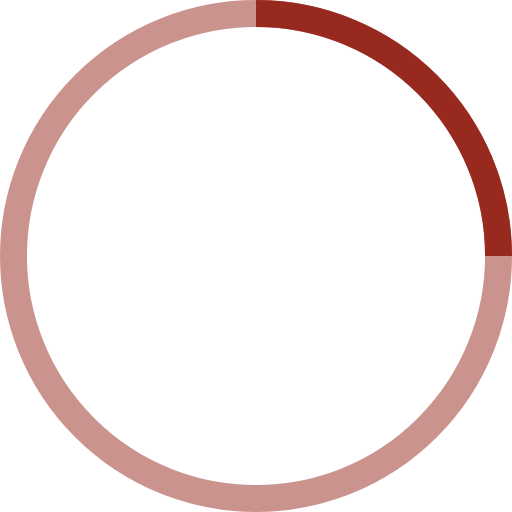
t = 0.00 s
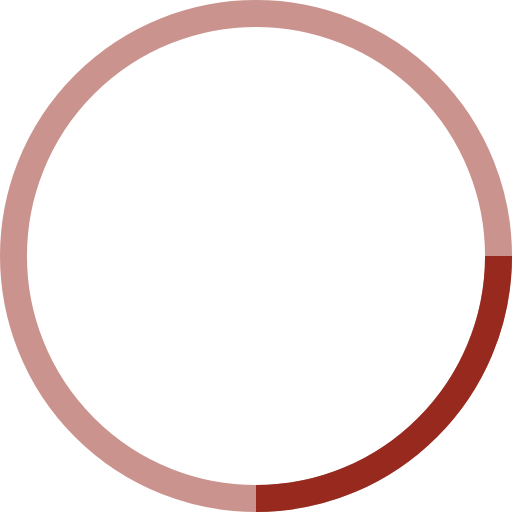
t = 0.25 s
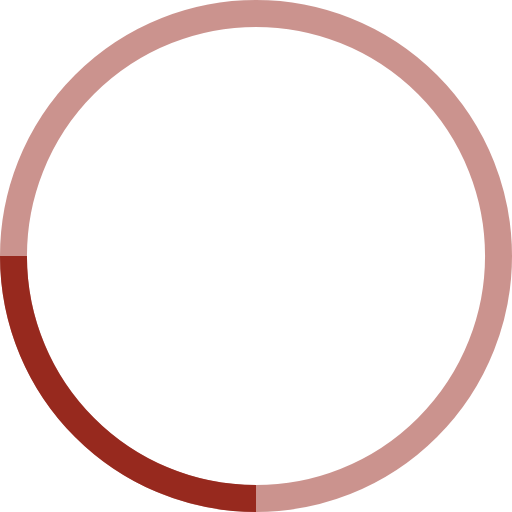
t = 0.50 s
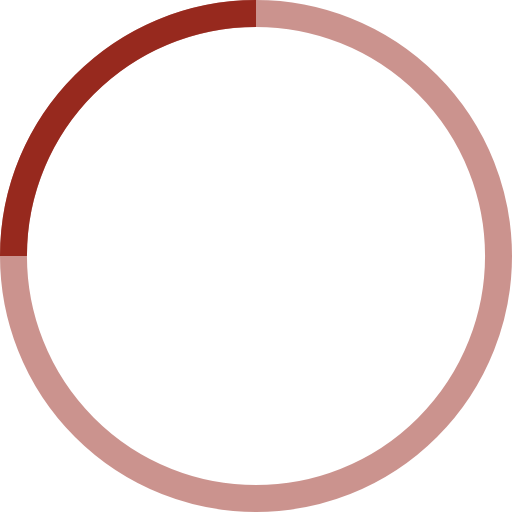
t = 0.75 s

The animated SVG that drew these frames (rendered in a browser with its animation timeline set to each time). Animation: 1 SMIL element (animateTransform=1); one cycle of 1.00 s, repeats indefinitely.

<!-- By Sam Herbert (@sherb), for everyone. More @ http://goo.gl/7AJzbL -->
<svg width="80" height="90" viewBox="0 0 38 38" xmlns="http://www.w3.org/2000/svg" stroke="#97291e">
    <g fill="none" fill-rule="evenodd">
        <g transform="translate(1 1)" stroke-width="2">
            <circle stroke-opacity=".5" cx="18" cy="18" r="18"/>
            <path d="M36 18c0-9.94-8.06-18-18-18">
                <animateTransform
                    attributeName="transform"
                    type="rotate"
                    from="0 18 18"
                    to="360 18 18"
                    dur="1s"
                    repeatCount="indefinite"/>
            </path>
        </g>
    </g>
</svg>
